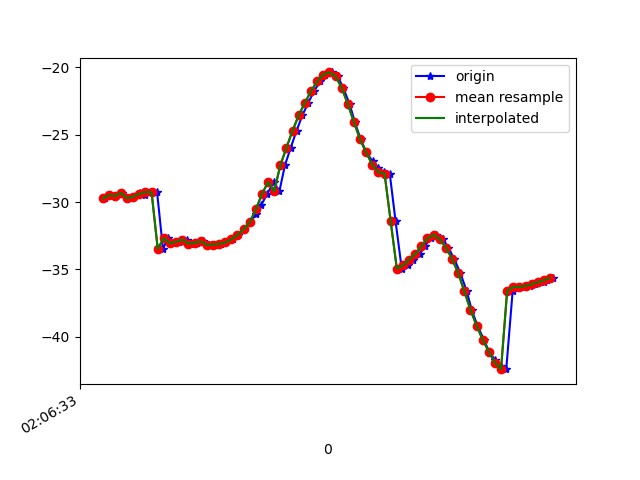

The data file committed next to this chart (first rows):
1618193193641, 888856577652966, -29.770575, 20.664513, -1.0152699
1618193193647, 888856596883736, -29.69, 20.29, -1.214
1618193193663, 888856616114506, -29.5, 20.67, -0.5807
1618193193684, 888856635345276, -29.55, 20.38, -0.8303
1618193193702, 888856654576046, -29.32, 20.26, -0.7005
1618193193722, 888856673806816, -29.73, 20.84, -1.152
1618193193740, 888856693037586, -29.6, 20.52, -1.043
1618193193761, 888856712268356, -29.33, 20.67, -0.4115
1618193193778, 888856731499126, -29.46, 20.53, -0.9001
1618193193797, 888856750729896, -29.25, 20.26, -0.6526
1618193193818, 888856769960666, -29.28, 20.98, -0.1424
1618193193837, 888856789191436, -33.46, 20.05, -2.554
1618193193854, 888856808543101, -32.67, 20.67, 0.004988
1618193193873, 888856827773871, -33.05, 21.46, -0.02307
1618193193891, 888856847004641, -32.94, 21.26, 0.09086
1618193193916, 888856866235411, -32.78, 21.44, 0.6331
1618193193930, 888856885466181, -33.08, 21.82, 0.2135
1618193193949, 888856904696951, -33.02, 21.67, 0.5084
1618193193968, 888856923927721, -32.92, 21.97, 1.44
1618193193986, 888856943158491, -33.17, 22.14, 0.9958
1618193194006, 888856962389261, -33.16, 22.13, 0.9107
1618193194025, 888856981620031, -33.11, 22.15, 0.9007
1618193194044, 888857000850801, -33, 22.2, 0.8855
1618193194065, 888857020081571, -32.77, 22.3, 0.6767
1618193194082, 888857039312341, -32.45, 22.38, 0.1483
1618193194100, 888857058543111, -32.02, 22.24, -0.7916
1618193194120, 888857077773881, -31.51, 21.83, -2.218
1618193194141, 888857097004651, -30.9, 21.28, -4.237
1618193194158, 888857116235421, -30.2, 20.58, -6.815
1618193194177, 888857135466191, -29.41, 19.81, -9.837
1618193194198, 888857154696961, -28.51, 18.95, -13.32
1618193194217, 888857173927731, -29.19, 18.83, -17.77
1618193194235, 888857193158501, -27.27, 16.85, -21.38
1618193194254, 888857212389271, -25.96, 15.56, -25.74
1618193194273, 888857231620041, -24.7, 14.01, -30.21
1618193194292, 888857250850811, -23.57, 12.07, -34.67
1618193194311, 888857270081581, -22.64, 9.784, -39.08
1618193194330, 888857289312351, -21.78, 7.421, -43.34
1618193194350, 888857308543121, -21.05, 5.165, -47.45
1618193194367, 888857327773891, -20.54, 3.025, -51.43
1618193194387, 888857347004661, -20.38, 0.9656, -55.22
1618193194407, 888857366235431, -20.66, -1.018, -58.81
1618193194425, 888857385466201, -21.52, -3.055, -62.47
1618193194446, 888857404696971, -22.72, -5.009, -66.12
1618193194463, 888857423927741, -24.06, -6.719, -69.51
1618193194482, 888857443158511, -25.34, -8.092, -72.37
1618193194501, 888857462389281, -26.32, -9.263, -74.67
1618193194521, 888857481620051, -26.98, -10.12, -76.4
1618193194539, 888857500850821, -27.47, -10.55, -77.55
1618193194559, 888857520081591, -27.78, -10.61, -78.1
1618193194577, 888857539312361, -27.89, -10.36, -77.98
1618193194596, 888857558543131, -31.44, -9.962, -73.28
1618193194616, 888857577773901, -34.93, -9.057, -75.73
1618193194635, 888857597004671, -34.7, -7.844, -73.95
1618193194653, 888857616235441, -34.27, -6.061, -71.66
1618193194675, 888857635466211, -33.85, -3.726, -68.85
1618193194691, 888857654696981, -33.27, -1.111, -65.12
1618193194711, 888857673927751, -32.69, 1.712, -60.45
1618193194729, 888857693158521, -32.42, 4.849, -55.3
1618193194750, 888857712389291, -32.74, 8.297, -49.66
1618193194768, 888857731620061, -33.37, 11.29, -43.56
... 18 more rows
